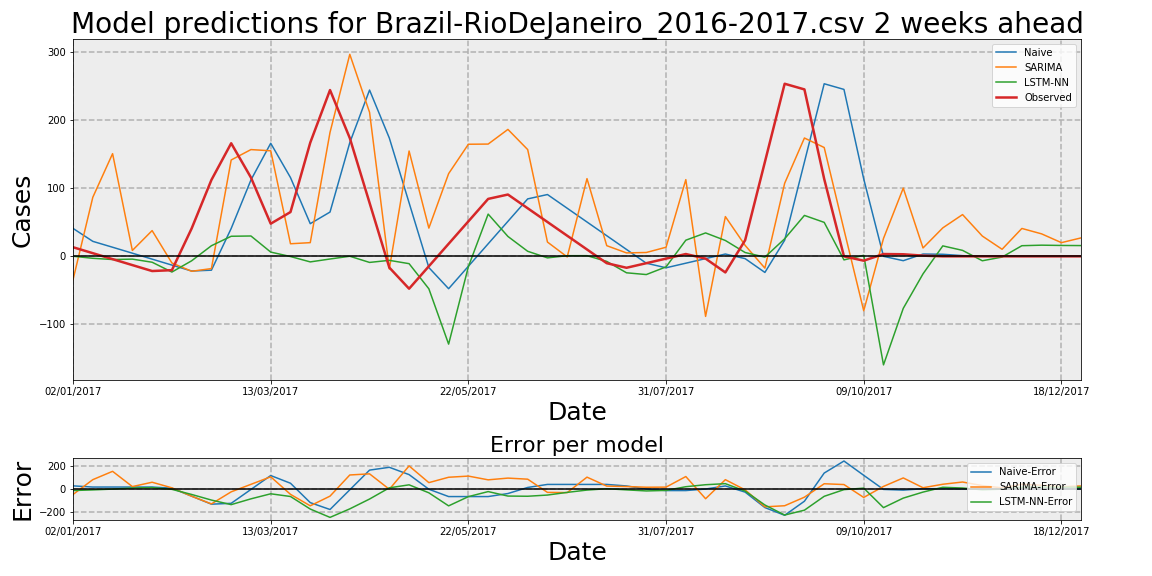

Data behind this chart, as committed beside it:
Date, Observed, Naive, Naive-Error, LSTM-NN, LSTM-NN-Error, SARIMA, SARIMA-Error
02/01/2017, 13.36, 41.0, 27.64, 0.143, -13.22, -34.2, -47.56
09/01/2017, 4.619, 22.0, 17.38, -2.892, -7.512, 86.78, 82.16
16/01/2017, -4.119, 13.36, 17.48, -4.695, -0.5757, 150.8, 154.9
23/01/2017, -12.86, 4.619, 17.48, -4.111, 8.747, 8.614, 21.47
30/01/2017, -21.6, -4.119, 17.48, -8.67, 12.93, 37.81, 59.4
06/02/2017, -20.33, -12.86, 7.477, -23.09, -2.752, -9.752, 10.58
13/02/2017, 40.93, -21.6, -62.53, -6.548, -47.48, -21.96, -62.89
20/02/2017, 112.2, -20.33, -132.5, 15.59, -96.61, -18.01, -130.2
27/02/2017, 166.1, 40.93, -125.2, 29.48, -136.6, 141.5, -24.54
06/03/2017, 115.7, 112.2, -3.513, 29.88, -85.83, 156.8, 41.1
13/03/2017, 47.96, 166.1, 118.1, 6.243, -41.71, 155, 107.1
20/03/2017, 65.04, 115.7, 50.67, -0.3097, -65.35, 18.46, -46.58
27/03/2017, 167, 47.96, -119, -8.184, -175.2, 20.1, -146.9
03/04/2017, 244.3, 65.04, -179.2, -3.923, -248.2, 182.1, -62.18
10/04/2017, 173.8, 167, -6.797, 0.1267, -173.6, 296.8, 123
17/04/2017, 78.64, 244.3, 165.6, -8.951, -87.59, 211.6, 133
24/04/2017, -16.49, 173.8, 190.3, -5.899, 10.59, -18.6, -2.112
01/05/2017, -47.56, 78.64, 126.2, -10.77, 36.8, 154.7, 202.3
08/05/2017, -14.58, -16.49, -1.914, -47.69, -33.12, 41.46, 56.04
15/05/2017, 18.41, -47.56, -65.97, -129, -147.4, 121.5, 103.1
22/05/2017, 51.39, -14.58, -65.97, -15.15, -66.54, 164.7, 113.3
29/05/2017, 84.38, 18.41, -65.97, 62.04, -22.34, 164.9, 80.54
05/06/2017, 90.78, 51.39, -39.39, 29.21, -61.57, 186.4, 95.67
12/06/2017, 70.61, 84.38, 13.77, 7.401, -63.21, 156.8, 86.21
19/06/2017, 50.43, 90.78, 40.35, -2.254, -52.69, 20.97, -29.46
26/06/2017, 30.26, 70.61, 40.35, 0.9385, -29.32, -0.8812, -31.14
03/07/2017, 10.08, 50.43, 40.35, 0.9741, -9.107, 114.1, 104
10/07/2017, -10.09, 30.26, 40.35, -7.472, 2.622, 15.63, 25.72
17/07/2017, -16.81, 10.08, 26.9, -24.19, -7.372, 5.03, 21.85
24/07/2017, -10.08, -10.09, -0.01273, -26.78, -16.7, 5.639, 15.72
31/07/2017, -3.348, -16.81, -13.47, -15.5, -12.16, 13.37, 16.72
07/08/2017, 3.386, -10.08, -13.47, 23.71, 20.33, 112.7, 109.3
14/08/2017, -3.386, -3.348, 0.03818, 34.39, 37.77, -88.25, -84.86
21/08/2017, -23.66, 3.386, 27.05, 23.28, 46.94, 58.37, 82.03
28/08/2017, 23.66, -3.386, -27.05, 5.586, -18.08, 16.07, -7.591
04/09/2017, 138.6, -23.66, -162.3, -1.171, -139.8, -17.36, -156
11/09/2017, 253.5, 23.66, -229.9, 25.8, -227.7, 107.3, -146.2
18/09/2017, 245.2, 138.6, -106.6, 60.1, -185.1, 173.8, -71.39
25/09/2017, 113.7, 253.5, 139.9, 49.89, -63.78, 159.9, 46.19
02/10/2017, 0.0, 245.2, 245.2, -5.249, -5.249, 39.23, 39.23
09/10/2017, -6.408, 113.7, 120.1, 1.499, 7.907, -79.93, -73.53
16/10/2017, 3.374, 0.0, -3.374, -159.5, -162.8, 26.27, 22.89
23/10/2017, 3.033, -6.408, -9.441, -76.43, -79.46, 100.2, 97.17
30/10/2017, 1.005, 3.374, 2.369, -25.73, -26.74, 12.31, 11.3
06/11/2017, -0.005417, 3.033, 3.039, 15.35, 15.35, 41.79, 41.8
13/11/2017, 0.0, 1.005, 1.005, 8.753, 8.753, 61.33, 61.33
20/11/2017, 0.0, -0.005417, -0.005417, -6.525, -6.525, 29.77, 29.77
27/11/2017, 0.0, 0.0, 0.0, -1.08, -1.08, 10.36, 10.36
04/12/2017, 0.0, 0.0, 0.0, 15.61, 15.61, 40.96, 40.96
11/12/2017, 0.0, 0.0, 0.0, 16.39, 16.39, 33, 33
18/12/2017, 0.0, 0.0, 0.0, 15.98, 15.98, 20.1, 20.1
25/12/2017, 0.0, 0.0, 0.0, 15.8, 15.8, 27.12, 27.12
